Photos from the image-classification dataset "split" in the GitHub repository shiva5019/automated_cricket_runout_detection-system. Its 2 classes are: not out, out.

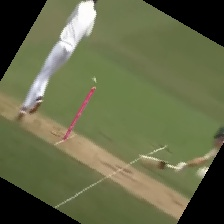
Label: out

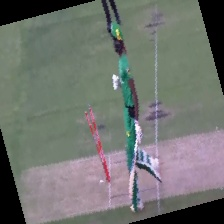
Label: not out

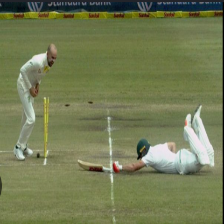
Label: out

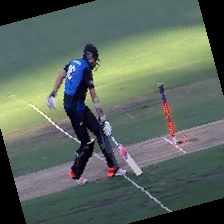
Label: not out

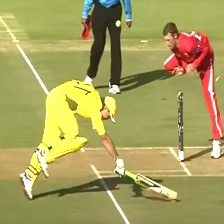
Label: not out

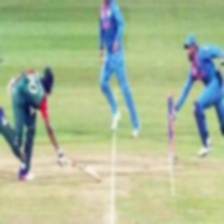
Label: out
